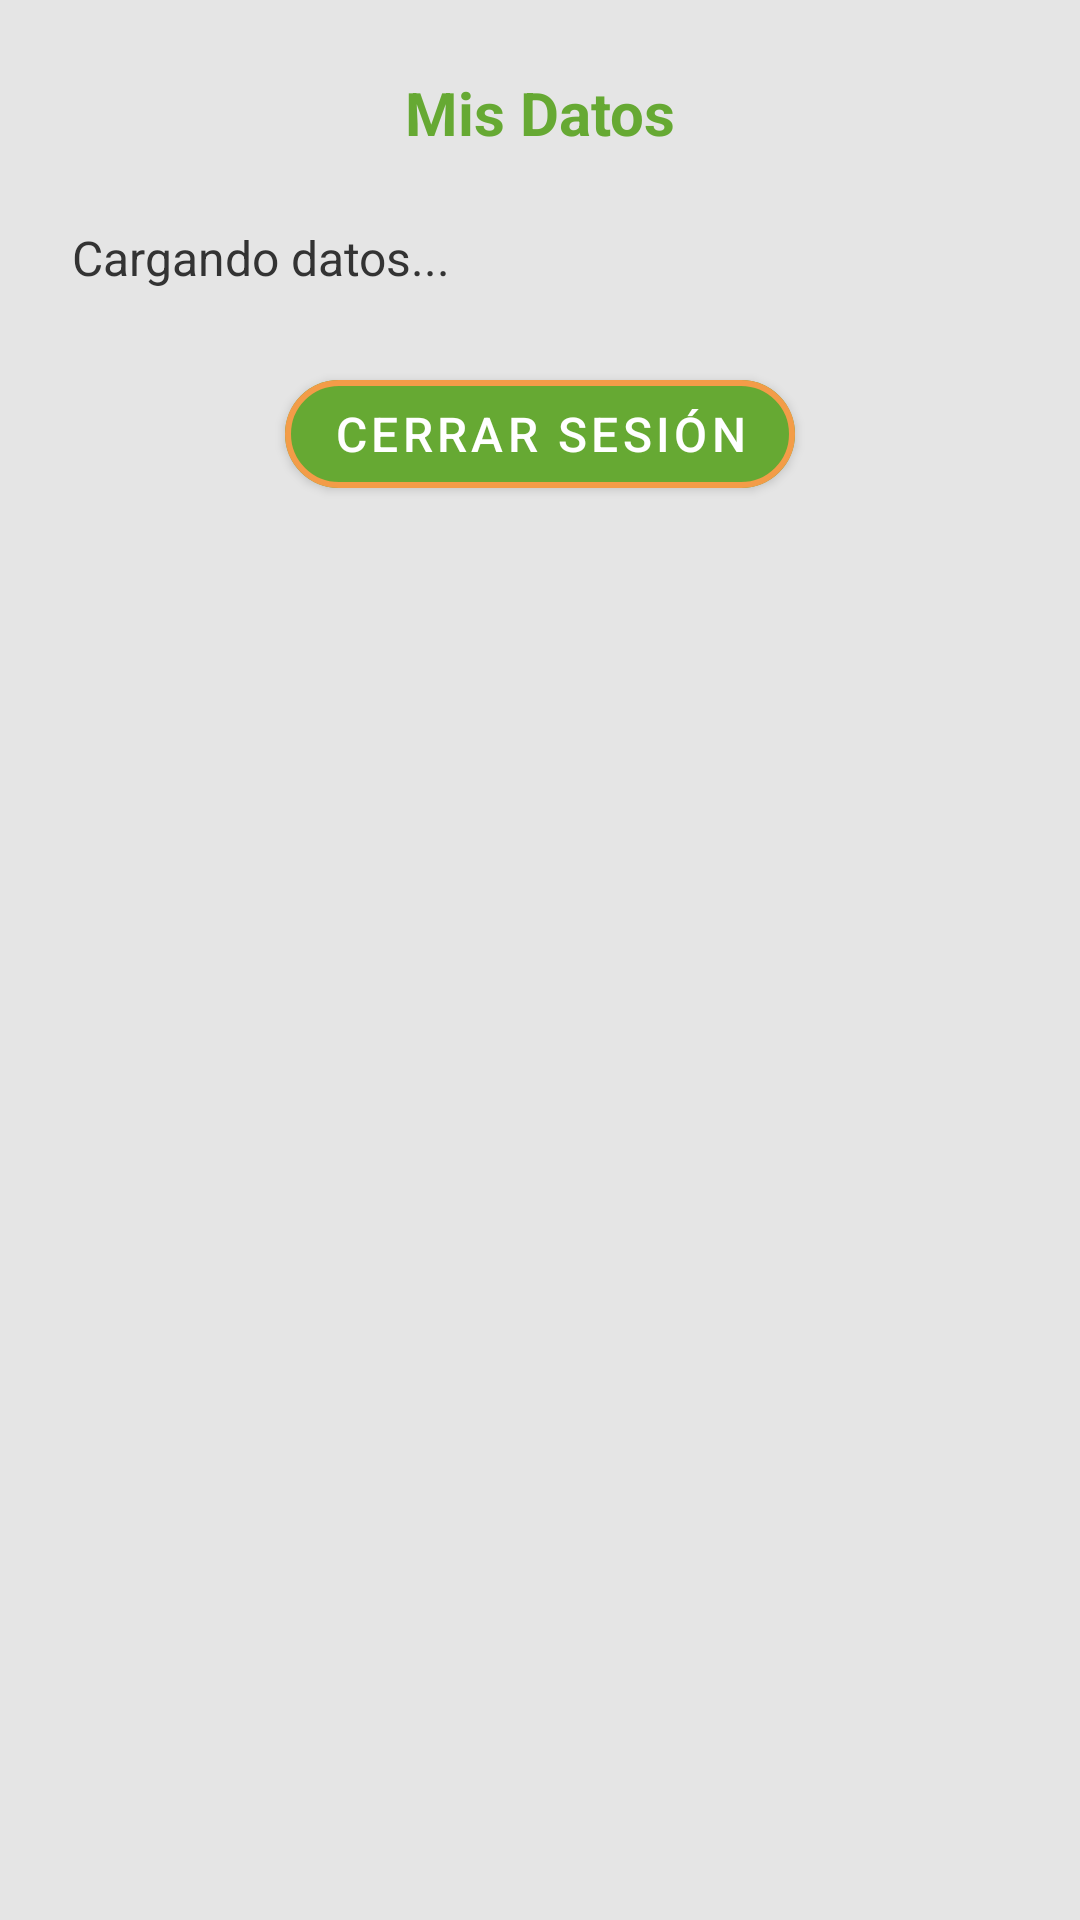

Android layout source for this screen:
<!-- AndroidManifest.xml: application theme Theme.ParcialAppMovil -->
<!-- res/layout/fragment_datos.xml -->
<?xml version="1.0" encoding="utf-8"?>
<androidx.constraintlayout.widget.ConstraintLayout
    xmlns:android="http://schemas.android.com/apk/res/android"
    xmlns:app="http://schemas.android.com/apk/res-auto"
    android:layout_width="match_parent"
    android:layout_height="match_parent"
    android:background="#E5E5E5"
    android:padding="24dp">

    <TextView
        android:id="@+id/txtHeader"
        android:layout_width="wrap_content"
        android:layout_height="wrap_content"
        android:text="Mis Datos"
        android:textSize="20sp"
        android:textStyle="bold"
        android:textColor="#66A933"
        app:layout_constraintTop_toTopOf="parent"
        app:layout_constraintStart_toStartOf="parent"
        app:layout_constraintEnd_toEndOf="parent" />

    <TextView
        android:id="@+id/txtContenido"
        android:layout_width="0dp"
        android:layout_height="wrap_content"
        android:text="Cargando datos..."
        android:textSize="16sp"
        android:textColor="#333333"
        android:layout_marginTop="24dp"
        app:layout_constraintTop_toBottomOf="@id/txtHeader"
        app:layout_constraintStart_toStartOf="parent"
        app:layout_constraintEnd_toEndOf="parent" />

    <com.google.android.material.button.MaterialButton
        android:id="@+id/btnCerrarSesion"
        android:layout_width="wrap_content"
        android:layout_height="wrap_content"
        android:text="Cerrar Sesión"
        android:textColor="#FFFFFF"
        android:textSize="16sp"
        app:strokeColor="#F39C48"
        app:strokeWidth="2dp"
        app:cornerRadius="30dp"
        app:backgroundTint="#66A933"
        android:layout_marginTop="24dp"
        app:layout_constraintTop_toBottomOf="@+id/txtContenido"
        app:layout_constraintStart_toStartOf="parent"
        app:layout_constraintEnd_toEndOf="parent" />

</androidx.constraintlayout.widget.ConstraintLayout>
<!-- resources referenced by this layout -->
<resources>
  <style name="Theme.ParcialAppMovil" parent="Theme.MaterialComponents.DayNight.DarkActionBar">
          <item name="colorPrimary">@color/colorPrimary</item>
          <item name="colorPrimaryVariant">@color/colorPrimaryVariant</item>
          <item name="colorOnPrimary">@color/colorOnPrimary</item>
  
          <item name="colorSecondary">@color/colorSecondary</item>
          <item name="colorSecondaryVariant">@color/colorSecondaryVariant</item>
          <item name="colorOnSecondary">@color/colorOnSecondary</item>
  
          <item name="android:colorBackground">@color/colorBackground</item>
          <item name="colorOnBackground">@color/colorOnSurface</item>
  
          <item name="colorSurface">@color/colorSurface</item>
          <item name="colorOnSurface">@color/colorOnSurface</item>
      </style>
  <color name="colorPrimary">#66A933</color>
  <color name="colorPrimaryVariant">#4C8F2E</color>
  <color name="colorOnPrimary">#FFFFFF</color>
  <color name="colorSecondary">#F39C48</color>
  <color name="colorSecondaryVariant">#E0CD45</color>
  <color name="colorOnSecondary">#000000</color>
  <color name="colorBackground">#E5E5E5</color>
  <color name="colorOnSurface">#000000</color>
  <color name="colorSurface">#FFFFFF</color>
</resources>
